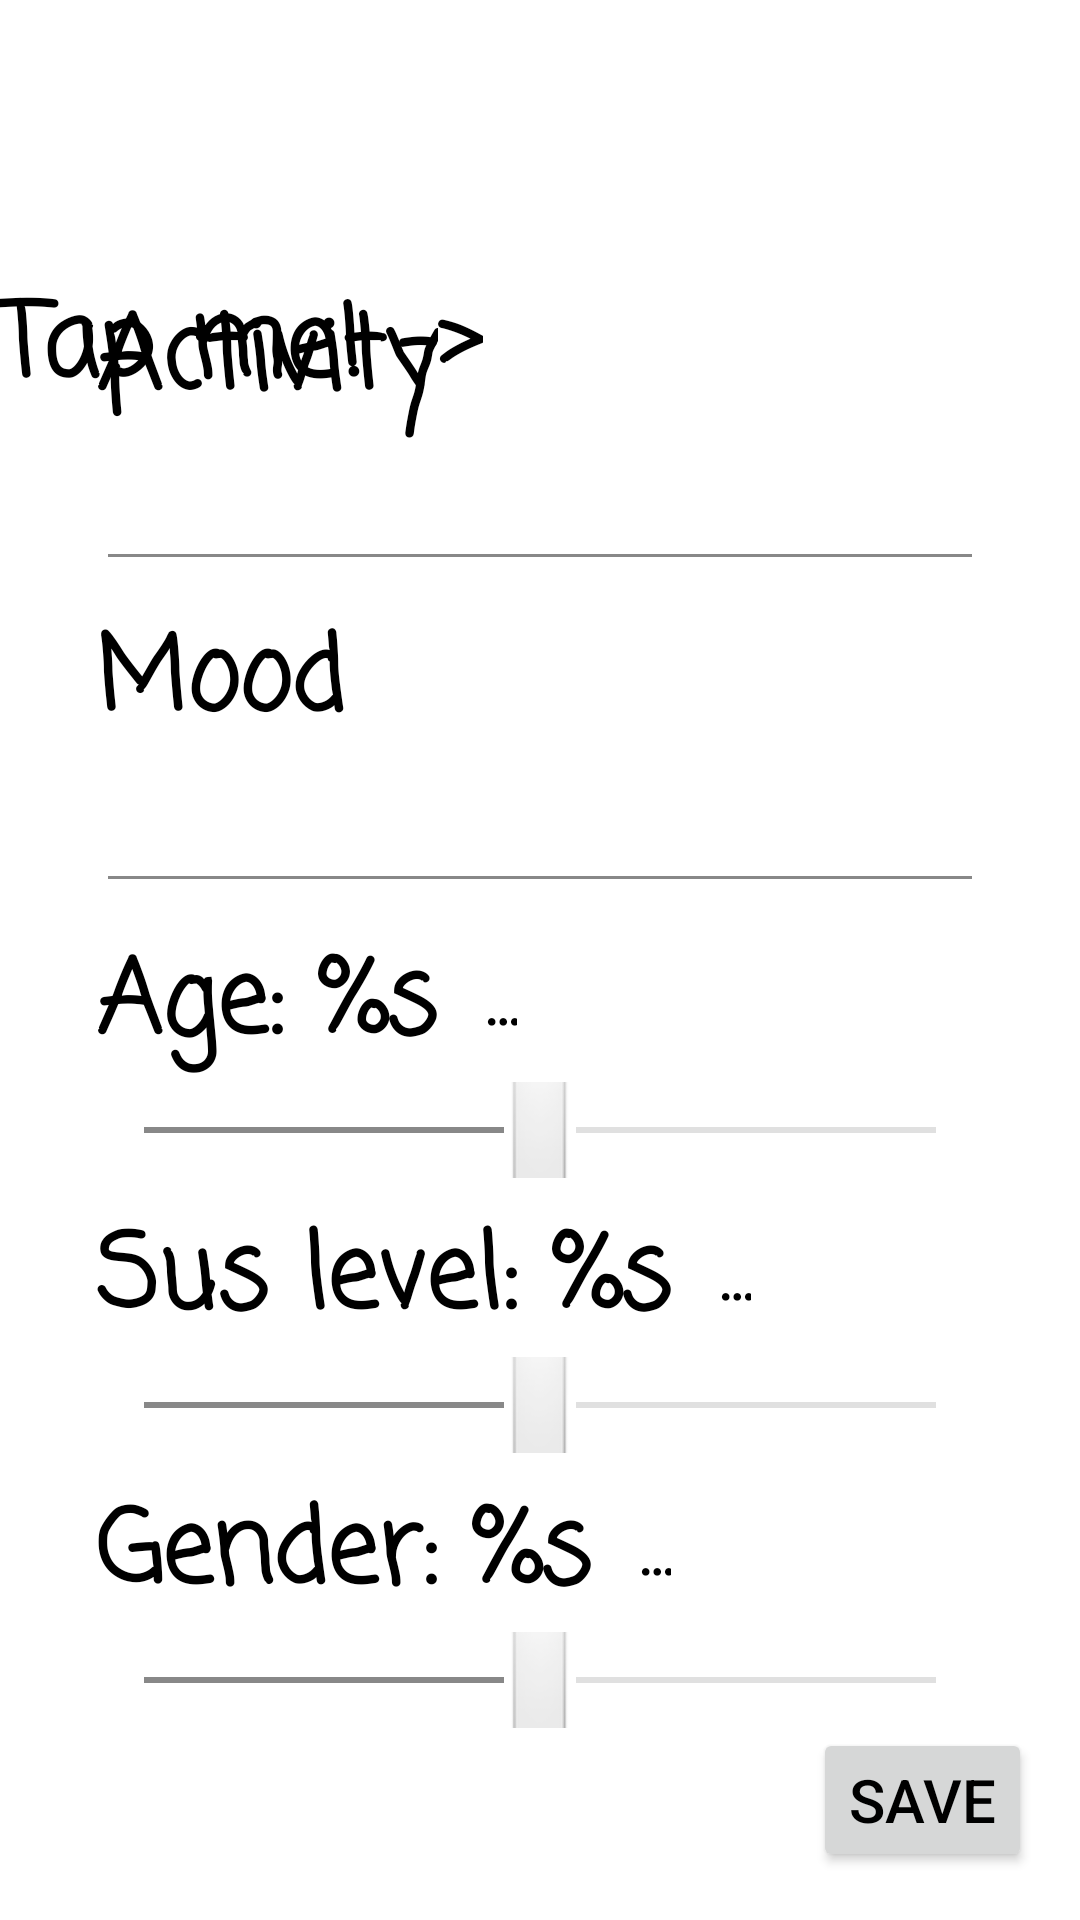

This screen was rendered from an Android layout file. Write that file and the resources it references.
<!-- AndroidManifest.xml: application theme AppTheme -->
<!-- res/layout/update_self.xml -->
<?xml version="1.0" encoding="utf-8"?>
<androidx.constraintlayout.widget.ConstraintLayout xmlns:android="http://schemas.android.com/apk/res/android"
    xmlns:app="http://schemas.android.com/apk/res-auto"
    xmlns:tools="http://schemas.android.com/tools"
    android:layout_width="match_parent"
    android:layout_height="match_parent"
    tools:context=".MainActivity">

    <ImageView
        android:id="@+id/avatar"
        android:layout_width="0dp"
        android:layout_height="200dp"
        android:layout_marginTop="16dp"
        android:layout_marginEnd="32dp"
        android:contentDescription="@string/avatar_alt"
        app:layout_constraintDimensionRatio="w,1:1"
        app:layout_constraintEnd_toEndOf="parent"
        app:layout_constraintTop_toTopOf="parent"
        app:srcCompat="@drawable/android_dark_128" />

    <TextView
        android:id="@+id/avatar_hint"
        style="@android:style/Widget.DeviceDefault.TextView"
        android:layout_width="wrap_content"
        android:layout_height="wrap_content"
        android:layout_marginStart="32dp"
        android:layout_weight="1"
        android:fontFamily="casual"
        android:text="@string/hintAvatar"
        android:textSize="34sp"
        android:textStyle="bold"
        app:layout_constraintBottom_toBottomOf="@+id/avatar"
        app:layout_constraintEnd_toStartOf="@+id/avatar"
        app:layout_constraintStart_toStartOf="parent"
        app:layout_constraintTop_toTopOf="@+id/avatar" />

    <TextView
        android:id="@+id/title_activity"
        style="@android:style/Widget.DeviceDefault.TextView"
        android:layout_width="wrap_content"
        android:layout_height="wrap_content"
        android:layout_marginStart="32dp"
        android:layout_weight="1"
        android:fontFamily="casual"
        android:labelFor="@id/activity_input"
        android:text="@string/titleActivity"
        android:textSize="34sp"
        android:textStyle="bold"
        app:layout_constraintBottom_toTopOf="@+id/activity_input"
        app:layout_constraintStart_toStartOf="parent" />

    <EditText
        android:id="@+id/activity_input"
        android:layout_width="0dp"
        android:layout_height="wrap_content"
        android:layout_marginEnd="32dp"
        android:layout_marginBottom="8dp"
        android:autofillHints=""
        android:fontFamily="casual"
        android:inputType="text"
        android:nextFocusDown="@id/mood_input"
        android:selectAllOnFocus="true"
        android:singleLine="true"
        android:textSize="20sp"
        app:layout_constraintBottom_toTopOf="@+id/title_mood"
        app:layout_constraintEnd_toEndOf="parent"
        app:layout_constraintStart_toStartOf="@+id/title_activity" />

    <TextView
        android:id="@+id/title_mood"
        style="@android:style/Widget.DeviceDefault.TextView"
        android:layout_width="wrap_content"
        android:layout_height="wrap_content"
        android:layout_weight="1"
        android:fontFamily="casual"
        android:labelFor="@id/mood_input"
        android:text="@string/titleMood"
        android:textSize="34sp"
        android:textStyle="bold"
        app:layout_constraintBottom_toTopOf="@+id/mood_input"
        app:layout_constraintStart_toStartOf="@+id/title_activity" />

    <EditText
        android:id="@+id/mood_input"
        android:layout_width="0dp"
        android:layout_height="wrap_content"
        android:layout_marginBottom="8dp"
        android:autofillHints=""
        android:fontFamily="casual"
        android:inputType="text"
        android:selectAllOnFocus="true"
        android:singleLine="true"
        android:textSize="20sp"
        app:layout_constraintBottom_toTopOf="@+id/title_age"
        app:layout_constraintEnd_toEndOf="@+id/activity_input"
        app:layout_constraintStart_toStartOf="@+id/activity_input" />

    <TextView
        android:id="@+id/title_age"
        style="@android:style/Widget.DeviceDefault.TextView"
        android:layout_width="wrap_content"
        android:layout_height="wrap_content"
        android:layout_weight="1"
        android:fontFamily="casual"
        android:text="@string/titleAge"
        android:textSize="34sp"
        android:textStyle="bold"
        app:layout_constraintBottom_toTopOf="@+id/age_slider"
        app:layout_constraintStart_toStartOf="@+id/title_mood" />

    <TextView
        android:id="@+id/age_preview"
        android:layout_width="0dp"
        android:layout_height="wrap_content"
        android:layout_marginStart="16dp"
        android:fontFamily="casual"
        android:text="@string/empty"
        android:textSize="24sp"
        android:textStyle="bold"
        app:layout_constraintBottom_toTopOf="@+id/age_slider"
        app:layout_constraintStart_toEndOf="@+id/title_age"
        app:layout_constraintTop_toTopOf="@+id/title_age" />

    <SeekBar
        android:id="@+id/age_slider"
        style="@style/Widget.AppCompat.SeekBar"
        android:layout_width="0dp"
        android:layout_height="32dp"
        android:layout_marginStart="32dp"
        android:layout_marginEnd="32dp"
        android:layout_marginBottom="8dp"
        android:indeterminate="false"
        android:max="7"
        android:min="1"
        android:progress="4"
        android:thumb="@android:drawable/btn_default"
        app:layout_constraintBottom_toTopOf="@+id/title_sus"
        app:layout_constraintEnd_toEndOf="parent"
        app:layout_constraintStart_toStartOf="parent" />


    <TextView
        android:id="@+id/title_sus"
        style="@android:style/Widget.DeviceDefault.TextView"
        android:layout_width="wrap_content"
        android:layout_height="wrap_content"
        android:layout_weight="1"
        android:fontFamily="casual"
        android:text="@string/titleSus"
        android:textSize="34sp"
        android:textStyle="bold"
        app:layout_constraintBottom_toTopOf="@+id/sus_slider"
        app:layout_constraintStart_toStartOf="@+id/title_mood" />

    <TextView
        android:id="@+id/sus_preview"
        android:layout_width="0dp"
        android:layout_height="wrap_content"
        android:layout_marginStart="16dp"
        android:fontFamily="casual"
        android:text="@string/empty"
        android:textSize="24sp"
        android:textStyle="bold"
        app:layout_constraintBottom_toTopOf="@+id/sus_slider"
        app:layout_constraintStart_toEndOf="@+id/title_sus"
        app:layout_constraintTop_toTopOf="@+id/title_sus" />

    <SeekBar
        android:id="@+id/sus_slider"
        style="@style/Widget.AppCompat.SeekBar"
        android:layout_width="0dp"
        android:layout_height="32dp"
        android:layout_marginStart="32dp"
        android:layout_marginEnd="32dp"
        android:layout_marginBottom="8dp"
        android:indeterminate="false"
        android:max="11"
        android:min="1"
        android:progress="6"
        android:thumb="@android:drawable/btn_default"
        app:layout_constraintBottom_toTopOf="@+id/title_gender"
        app:layout_constraintEnd_toEndOf="parent"
        app:layout_constraintStart_toStartOf="parent" />

    <TextView
        android:id="@+id/title_gender"
        style="@android:style/Widget.DeviceDefault.TextView"
        android:layout_width="wrap_content"
        android:layout_height="wrap_content"
        android:layout_weight="1"
        android:fontFamily="casual"
        android:text="@string/titleGender"
        android:textSize="34sp"
        android:textStyle="bold"
        app:layout_constraintBottom_toTopOf="@+id/gender_slider"
        app:layout_constraintStart_toStartOf="@+id/title_mood" />

    <TextView
        android:id="@+id/gender_preview"
        android:layout_width="0dp"
        android:layout_height="wrap_content"
        android:layout_marginStart="16dp"
        android:fontFamily="casual"
        android:text="@string/empty"
        android:textSize="24sp"
        android:textStyle="bold"
        app:layout_constraintBottom_toTopOf="@+id/gender_slider"
        app:layout_constraintStart_toEndOf="@+id/title_gender"
        app:layout_constraintTop_toTopOf="@+id/title_gender" />

    <SeekBar
        android:id="@+id/gender_slider"
        style="@style/Widget.AppCompat.SeekBar"
        android:layout_width="0dp"
        android:layout_height="32dp"
        android:layout_marginStart="32dp"
        android:layout_marginEnd="32dp"
        android:indeterminate="false"
        android:max="7"
        android:min="1"
        android:progress="4"
        android:thumb="@android:drawable/btn_default"
        app:layout_constraintBottom_toTopOf="@+id/button_save"
        app:layout_constraintEnd_toEndOf="parent"
        app:layout_constraintStart_toStartOf="parent" />

    <Button
        android:id="@+id/button_save"
        style="@style/Widget.AppCompat.Button.Small"
        android:layout_width="wrap_content"
        android:layout_height="wrap_content"
        android:layout_marginEnd="16dp"
        android:layout_marginBottom="16dp"
        android:text="@string/buttonSaveTitle"
        android:textSize="20sp"
        app:layout_constraintBottom_toBottomOf="parent"
        app:layout_constraintEnd_toEndOf="parent" />

</androidx.constraintlayout.widget.ConstraintLayout>
<!-- resources referenced by this layout -->
<resources>
  <!-- drawable android_dark_128 (drawable) -->
  <vector android:alpha="0.5" android:height="128dp"
      android:tint="#FFFFFF" android:viewportHeight="24"
      android:viewportWidth="24" android:width="128dp" xmlns:android="http://schemas.android.com/apk/res/android">
      <path android:fillColor="@android:color/white" android:pathData="M17.6,9.48l1.84,-3.18c0.16,-0.31 0.04,-0.69 -0.26,-0.85c-0.29,-0.15 -0.65,-0.06 -0.83,0.22l-1.88,3.24c-2.86,-1.21 -6.08,-1.21 -8.94,0L5.65,5.67c-0.19,-0.29 -0.58,-0.38 -0.87,-0.2C4.5,5.65 4.41,6.01 4.56,6.3L6.4,9.48C3.3,11.25 1.28,14.44 1,18h22C22.72,14.44 20.7,11.25 17.6,9.48zM7,15.25c-0.69,0 -1.25,-0.56 -1.25,-1.25c0,-0.69 0.56,-1.25 1.25,-1.25S8.25,13.31 8.25,14C8.25,14.69 7.69,15.25 7,15.25zM17,15.25c-0.69,0 -1.25,-0.56 -1.25,-1.25c0,-0.69 0.56,-1.25 1.25,-1.25s1.25,0.56 1.25,1.25C18.25,14.69 17.69,15.25 17,15.25z"/>
  </vector>
  <string name="avatar_alt">Avatar Image</string>
  <string name="buttonSaveTitle">Save</string>
  <string name="empty">…</string>
  <string name="hintAvatar">Tap me! -&gt;</string>
  <string name="titleActivity">Activity</string>
  <string name="titleAge">Age: %s</string>
  <string name="titleGender">Gender: %s</string>
  <string name="titleMood">Mood</string>
  <string name="titleSus">Sus level: %s</string>
  <style name="AppTheme" parent="@style/Theme.Material3.DayNight.NoActionBar">
          
          <item name="android:windowLightStatusBar">true</item>
  
          <item name="android:statusBarColor">@color/bright</item>
          <item name="android:windowBackground">@color/white</item>
          <item name="android:textColor">@color/black</item>
          <item name="android:textColorHint">@color/darker</item>
  
          <item name="colorSurface">@color/dark</item>
          <item name="colorPrimary">@color/dark</item>
          <item name="colorPrimaryDark">@color/darker</item>
          <item name="colorPrimarySurface">@color/darker</item>
          <item name="colorPrimaryVariant">@color/black</item>
          <item name="colorOnPrimary">@color/white</item>
  
          <item name="colorSecondary">@color/darker</item>
          <item name="colorSecondaryVariant">@color/darker</item>
          <item name="colorOnSecondary">@color/bright</item>
  
          <item name="colorControlNormal">@color/medium</item>
          <item name="colorControlActivated">@color/medium</item>
          <item name="colorControlHighlight">@color/dark</item>
      </style>
  <color name="bright">#DDDDDD</color>
  <color name="white">#FFFFFF</color>
  <color name="black">#000000</color>
  <color name="darker">#111111</color>
  <color name="dark">#444444</color>
  <color name="medium">#888888</color>
</resources>
